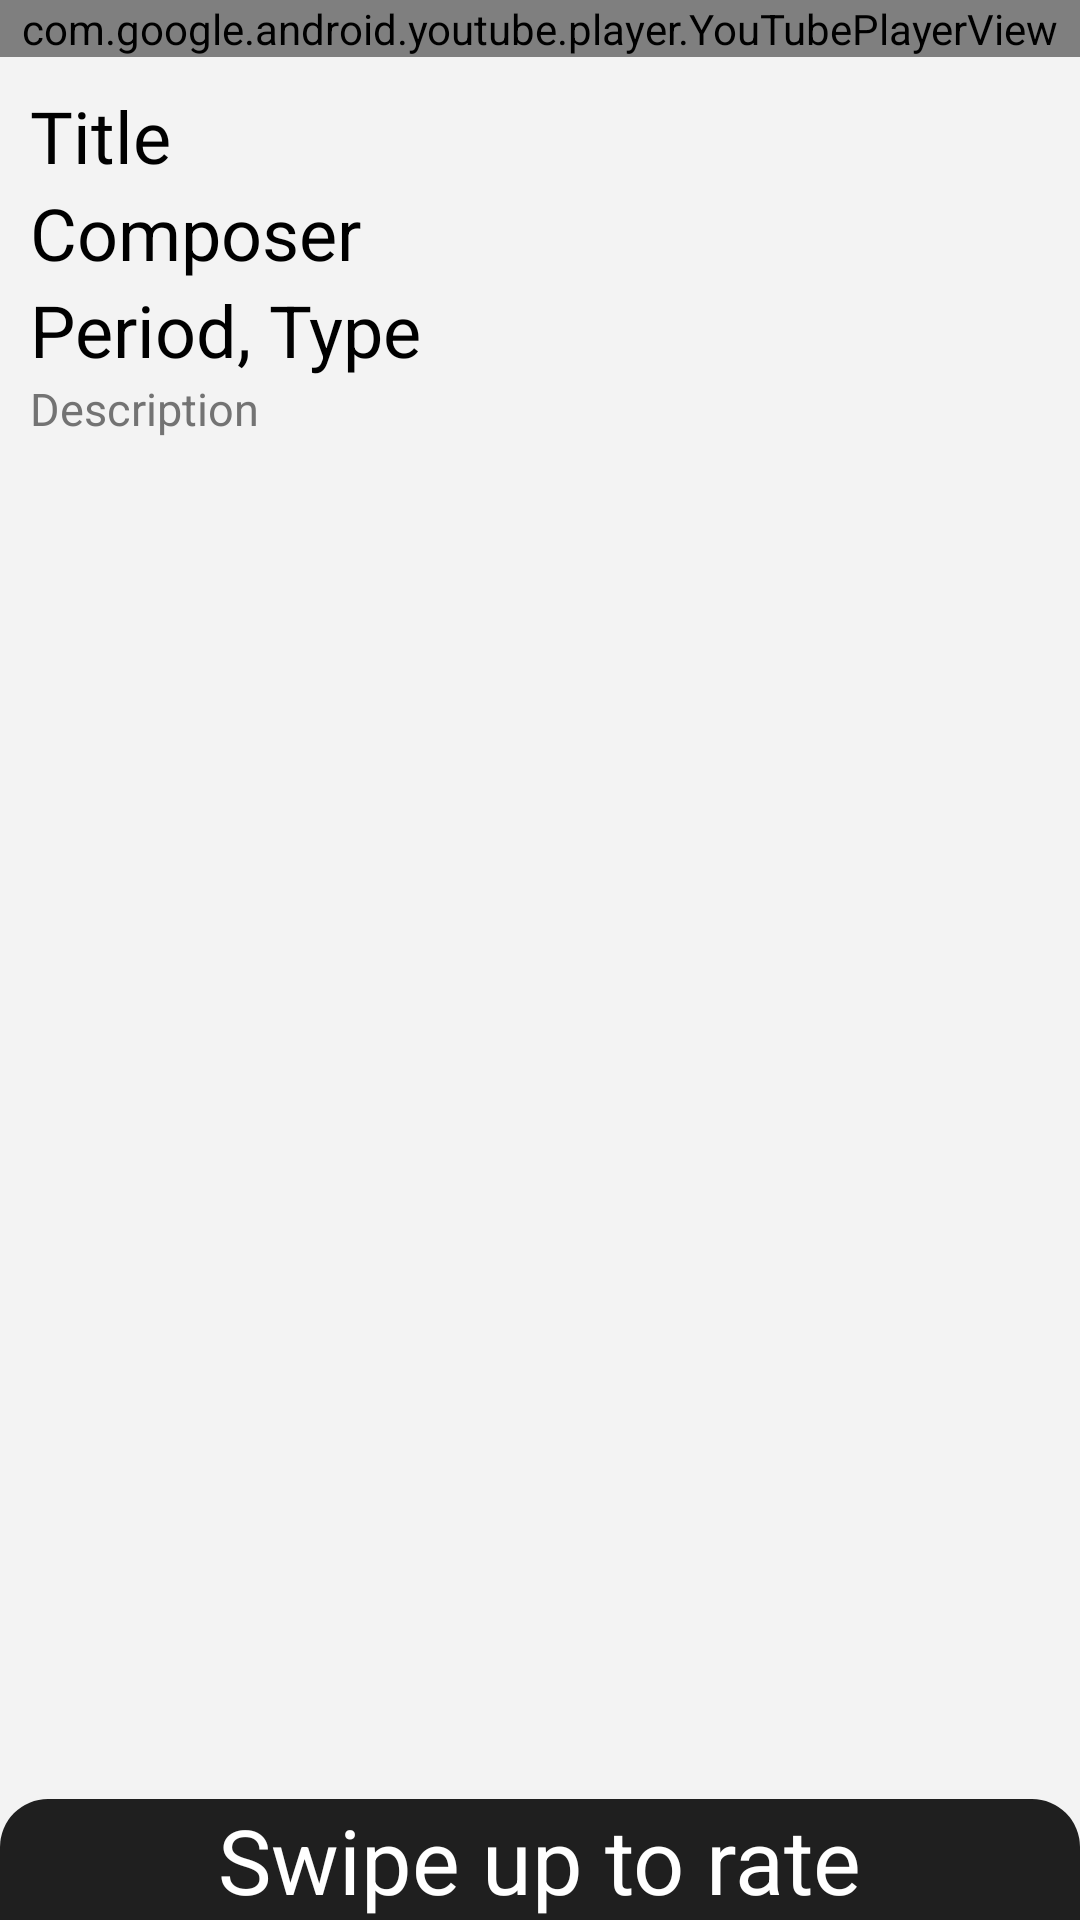

The Android layout XML behind this screen, and the referenced resources:
<!-- AndroidManifest.xml: application theme AppTheme -->
<!-- res/layout/activity_piece_rating2.xml -->
<?xml version="1.0" encoding="utf-8"?>
<LinearLayout xmlns:android="http://schemas.android.com/apk/res/android"
    xmlns:app="http://schemas.android.com/apk/res-auto"
    xmlns:tools="http://schemas.android.com/tools"
    android:id="@+id/rel1"
    android:layout_width="match_parent"
    android:layout_height="match_parent"
    android:background="#F3F3F3"
    android:orientation="vertical"
    tools:context=".rating.PieceRatingActivity">


    <view
        android:id="@+id/youtubeview"
        class="com.google.android.youtube.player.YouTubePlayerView"
        android:layout_width="match_parent"
        android:layout_height="wrap_content"
        app:layout_constraintTop_toTopOf="parent" />


    <androidx.constraintlayout.motion.widget.MotionLayout
        android:id="@+id/mot1"
        android:layout_width="match_parent"
        android:layout_height="match_parent"
        app:layoutDescription="@xml/activity_piece_rating2_scene">


        <RelativeLayout
            android:id="@+id/relativeLayout2"
            android:layout_width="match_parent"
            android:layout_height="wrap_content"
            android:layout_alignParentBottom="true"
            android:background="@drawable/title_piece_rating_su"
            android:orientation="vertical"
            app:layout_constraintBottom_toBottomOf="parent"
            app:layout_constraintTop_toBottomOf="@+id/linlay2">


            <TextView
                android:id="@+id/textGrid"
                android:layout_width="wrap_content"
                android:layout_height="wrap_content"
                android:layout_centerInParent="true"
                android:text="@string/swipe_up_to_rate"
                android:textColor="@android:color/white"
                android:textSize="30dp" />


        </RelativeLayout>

        <LinearLayout
            android:id="@+id/linlay1"
            android:layout_width="match_parent"
            android:layout_height="wrap_content"

            android:orientation="vertical"
            app:layout_constraintTop_toTopOf="parent">


            <RelativeLayout
                android:id="@+id/rellay1"
                android:layout_width="match_parent"
                android:layout_height="match_parent"
                android:padding="10dp">


                <TextView
                    android:id="@+id/aprt1"
                    android:layout_width="wrap_content"
                    android:layout_height="wrap_content"
                    android:fontFamily="@font/abril_fatface"
                    android:text="Title"
                    android:textColor="@android:color/black"
                    android:textSize="24dp" />

                <TextView
                    android:id="@+id/aprt2"
                    android:layout_width="wrap_content"
                    android:layout_height="wrap_content"
                    android:layout_below="@id/aprt1"
                    android:text="Composer"
                    android:textColor="@android:color/black"
                    android:textSize="24dp" />

                <TextView
                    android:id="@+id/aprt3"
                    android:layout_width="wrap_content"
                    android:layout_height="wrap_content"
                    android:layout_below="@id/aprt2"

                    android:text="Period, "
                    android:textColor="@android:color/black"
                    android:textSize="24dp" />

                <TextView
                    android:id="@+id/aprt4"
                    android:layout_width="wrap_content"
                    android:layout_height="wrap_content"
                    android:layout_alignBottom="@id/aprt3"
                    android:layout_toRightOf="@id/aprt3"

                    android:text="Type"
                    android:textColor="@android:color/black"
                    android:textSize="24dp" />

                <ScrollView
                    android:layout_width="match_parent"
                    android:layout_height="match_parent"
                    android:layout_below="@+id/aprt4"
                    android:layout_marginBottom="50dp">

                    <TextView
                        android:id="@+id/aprt5"
                        android:layout_width="match_parent"
                        android:layout_height="match_parent"
                        android:layout_below="@id/aprt4"
                        android:text="Description"
                        android:textColor="#737373"
                        android:textSize="15dp" />

                </ScrollView>


            </RelativeLayout>

        </LinearLayout>

        <RelativeLayout
            android:id="@+id/rel4"
            android:layout_width="match_parent"
            android:layout_height="wrap_content"
            android:background="@color/colorSplashDark"
            android:padding="10dp"
            app:layout_constraintTop_toBottomOf="@+id/relativeLayout2">

            <TextView
                android:id="@+id/rtext1"
                android:layout_width="wrap_content"
                android:layout_height="wrap_content"
                android:layout_centerHorizontal="true"
                android:layout_marginTop="10dp"
                android:text="@string/rating"
                android:textColor="@android:color/white"
                android:textSize="24sp" />

            <TextView
                android:id="@+id/rtext3"
                android:layout_width="wrap_content"
                android:layout_height="wrap_content"
                android:layout_below="@+id/rtext1"
                android:layout_centerInParent="true"
                android:layout_marginTop="12dp"
                android:text="@string/key_overall_mood"
                android:textColor="@android:color/white"
                android:textSize="17sp" />

            <RatingBar
                android:id="@+id/rratingBar1"
                style="@android:style/Widget.Holo.RatingBar.Indicator"
                android:layout_width="wrap_content"
                android:layout_height="wrap_content"
                android:layout_below="@id/rtext3"
                android:layout_centerHorizontal="true"
                android:isIndicator="false"
                android:saveEnabled="true"
                android:numStars="5"
                android:stepSize="1" />

            <TextView
                android:id="@+id/rtext4"
                android:layout_width="wrap_content"
                android:layout_height="wrap_content"
                android:layout_below="@+id/rratingBar1"
                android:layout_centerInParent="true"
                android:layout_marginTop="12dp"
                android:text="@string/composition_type_r"
                android:textColor="@android:color/white"
                android:textSize="17sp" />

            <RatingBar
                android:id="@+id/rratingBar2"
                style="@android:style/Widget.Holo.RatingBar.Indicator"
                android:layout_width="wrap_content"
                android:layout_height="wrap_content"
                android:layout_below="@id/rtext4"
                android:layout_centerHorizontal="true"
                android:isIndicator="false"
                android:numStars="5"
                android:stepSize="1" />

            <TextView
                android:id="@+id/rtext5"
                android:layout_width="wrap_content"
                android:layout_height="wrap_content"
                android:layout_below="@+id/rratingBar2"
                android:layout_centerInParent="true"
                android:layout_marginTop="17dp"
                android:text="@string/dynamics"
                android:textColor="@android:color/white"
                android:textSize="17sp" />

            <RatingBar
                android:id="@+id/rratingBar3"
                style="@android:style/Widget.Holo.RatingBar.Indicator"
                android:layout_width="wrap_content"
                android:layout_height="wrap_content"
                android:layout_below="@id/rtext5"
                android:layout_centerHorizontal="true"
                android:isIndicator="false"
                android:numStars="5"
                android:stepSize="1" />

            <Button
                android:id="@+id/butt1"
                style="@style/Widget.AppCompat.Button"
                android:layout_width="150dp"
                android:layout_height="50dp"
                android:layout_alignParentBottom="true"
                android:layout_centerHorizontal="true"
                android:text="@string/next_piece" />

        </RelativeLayout>


    </androidx.constraintlayout.motion.widget.MotionLayout>

</LinearLayout>
<!-- resources referenced by this layout -->
<resources>
  <color name="colorSplashDark">#1f1f1f</color>
  <!-- drawable title_piece_rating_su (drawable) -->
  <?xml version="1.0" encoding="utf-8"?>
  <selector xmlns:android="http://schemas.android.com/apk/res/android">
  
      <item>
          <shape>
              <solid android:color="@color/colorSplashDark"/>
              <corners android:topLeftRadius="16dp" android:topRightRadius="16dp"/>
  
          </shape>
      </item>
  </selector>
  <string name="composition_type_r">Composition type:</string>
  <string name="dynamics">Dynamics:</string>
  <string name="key_overall_mood">Key (overall mood):</string>
  <string name="next_piece">Next piece</string>
  <string name="rating">Rating</string>
  <string name="swipe_up_to_rate">Swipe up to rate</string>
  <style name="AppTheme" parent="Theme.AppCompat.Light.NoActionBar">
          
          <item name="colorPrimary">@color/colorPrimary</item>
          <item name="colorPrimaryDark">@color/colorPrimaryDark</item>
          <item name="colorAccent">@color/colorAccent</item>
          <item name="android:windowContentTransitions">true</item>
  
      </style>
  <color name="colorPrimary">#0e81d1</color>
  <color name="colorPrimaryDark">#3700B3</color>
  <color name="colorAccent">#03DAC5</color>
</resources>
